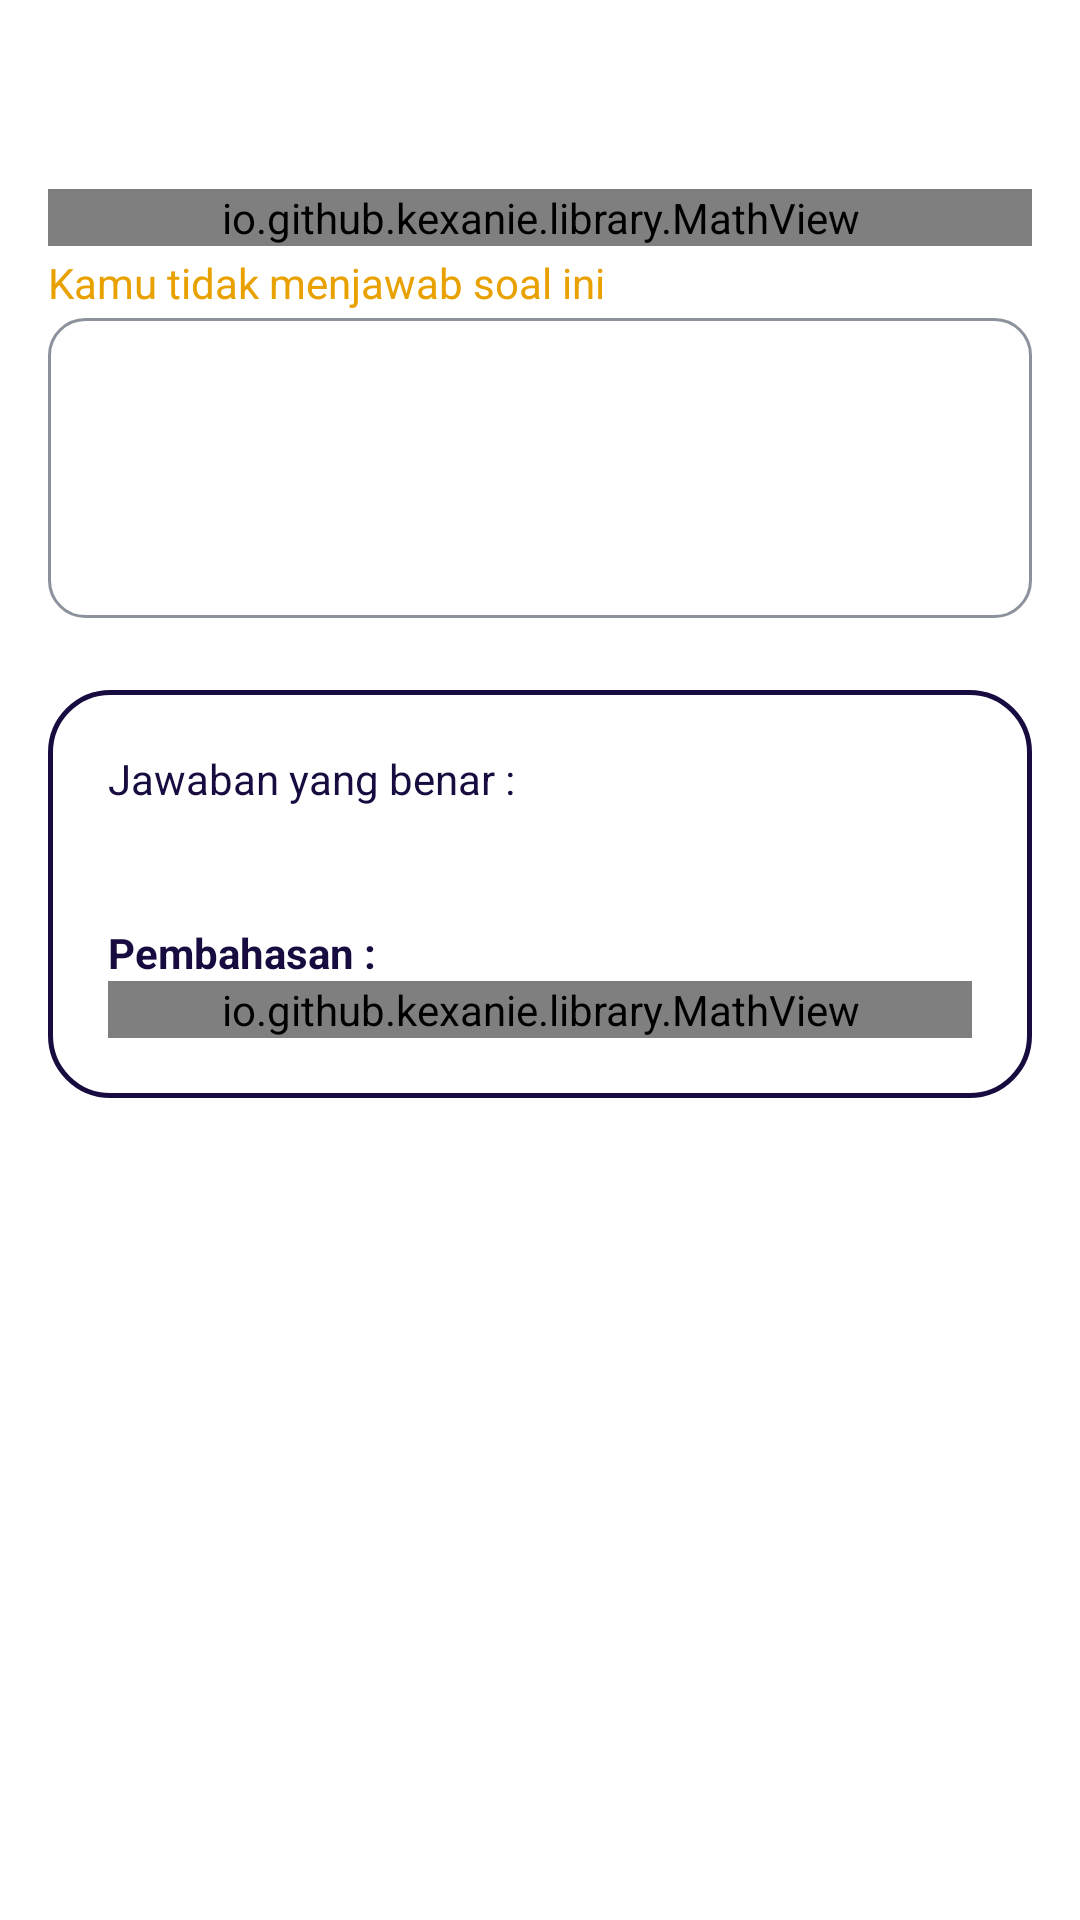

The Android layout XML behind this screen, and the referenced resources:
<!-- AndroidManifest.xml: application theme Theme.TryoutApp -->
<!-- res/layout/fragment_explanation.xml -->
<?xml version="1.0" encoding="utf-8"?>
<FrameLayout xmlns:android="http://schemas.android.com/apk/res/android"
    xmlns:tools="http://schemas.android.com/tools"
    android:layout_width="match_parent"
    android:layout_height="match_parent"
    xmlns:app="http://schemas.android.com/apk/res-auto"
    tools:context=".ui.explanation.ExplanationFragment">


        <androidx.constraintlayout.widget.ConstraintLayout
            android:layout_width="match_parent"
            android:layout_height="match_parent">

            <ScrollView
                android:layout_width="match_parent"
                android:layout_height="0dp"
                android:layout_marginTop="16dp"
                app:layout_constraintTop_toTopOf="parent"
                app:layout_constraintLeft_toLeftOf="parent"
                app:layout_constraintRight_toRightOf="parent"
                app:layout_constraintBottom_toBottomOf="parent">

                <androidx.constraintlayout.widget.ConstraintLayout
                    android:layout_width="match_parent"
                    android:layout_height="match_parent"
                    android:padding="16dp">

                    <androidx.constraintlayout.widget.ConstraintLayout
                        android:layout_width="match_parent"
                        android:layout_height="wrap_content"
                        android:id="@+id/questionSection"
                        app:layout_constraintTop_toTopOf="parent"
                        app:layout_constraintLeft_toLeftOf="parent"
                        app:layout_constraintRight_toRightOf="parent">

                        <TextView
                            android:id="@+id/tvQuestionOrder"
                            style="@style/font_14_bold_dark_blue_180B3F"
                            android:layout_width="wrap_content"
                            android:layout_height="wrap_content"
                            android:layout_marginTop="6dp"
                            app:layout_constraintStart_toStartOf="parent"
                            app:layout_constraintTop_toTopOf="parent"
                            tools:text="@string/number_of_explanation" />

                        <io.github.kexanie.library.MathView
                            android:layout_width="match_parent"
                            android:layout_height="wrap_content"
                            android:id="@+id/mvQuestionExplanation"
                            app:layout_constraintTop_toBottomOf="@id/tvQuestionOrder"
                            app:layout_constraintLeft_toLeftOf="parent"
                            app:layout_constraintRight_toRightOf="parent"
                            android:layout_marginTop="6dp"
                            app:engine="MathJax"
                            style="@style/font_14_normal_dark_blue_180B3F"/>
                    </androidx.constraintlayout.widget.ConstraintLayout>

                    <TextView
                        android:layout_width="match_parent"
                        android:layout_height="wrap_content"
                        android:id="@+id/tvNotAnswerInfo"
                        android:text="Kamu tidak menjawab soal ini"
                        android:layout_marginVertical="10dp"
                        android:textColor="@color/yellow_E9A100"
                        app:layout_constraintTop_toBottomOf="@id/questionSection"
                        app:layout_constraintLeft_toLeftOf="parent"
                        app:layout_constraintRight_toRightOf="parent"
                        app:layout_constraintBottom_toTopOf="@id/answerSection"/>

                    <androidx.constraintlayout.widget.ConstraintLayout
                        android:layout_width="match_parent"
                        android:layout_height="wrap_content"
                        android:id="@+id/answerSection"
                        app:layout_constraintTop_toBottomOf="@id/questionSection"
                        app:layout_constraintLeft_toLeftOf="parent"
                        app:layout_constraintRight_toRightOf="parent"
                        android:layout_marginTop="24dp">

                        <androidx.recyclerview.widget.RecyclerView
                            android:id="@+id/rvAnswer"
                            android:layout_width="match_parent"
                            android:layout_height="wrap_content"
                            app:layout_constraintBottom_toBottomOf="parent"
                            app:layout_constraintHorizontal_bias="0.0"
                            app:layout_constraintLeft_toLeftOf="parent"
                            app:layout_constraintRight_toRightOf="parent"
                            app:layout_constraintTop_toTopOf="parent"
                            app:layout_constraintVertical_bias="0.0"
                            tools:itemCount="5"
                            android:layout_marginBottom="24dp"
                            tools:listitem="@layout/item_answer" />

                        <TextView
                            android:layout_width="match_parent"
                            android:layout_height="100dp"
                            android:id="@+id/tvAnswerEssay"
                            style="@style/font_14_normal_dark_gray_8B929C"
                            app:layout_constraintTop_toBottomOf="@id/rvAnswer"
                            app:layout_constraintLeft_toLeftOf="parent"
                            app:layout_constraintBottom_toBottomOf="parent"
                            android:layout_marginBottom="24dp"
                            android:padding="10dp"
                            android:background="@drawable/shape_bg_rounded_corner_answer_white_stroke_dark_gray_12_full_radius"
                            app:layout_constraintRight_toRightOf="parent"/>

                    </androidx.constraintlayout.widget.ConstraintLayout>

                    <androidx.constraintlayout.widget.ConstraintLayout
                        android:layout_width="match_parent"
                        android:layout_height="wrap_content"
                        android:id="@+id/detailExplanationSection"
                        app:layout_constraintTop_toBottomOf="@id/answerSection"
                        app:layout_constraintLeft_toLeftOf="parent"
                        app:layout_constraintRight_toRightOf="parent"
                        app:layout_constraintBottom_toBottomOf="parent"
                        android:background="@drawable/shape_bg_rounded_corner_explanation_white_stroke_gray_20_full_radius"
                        android:padding="20dp">

                        <TextView
                            android:layout_width="match_parent"
                            android:layout_height="wrap_content"
                            android:id="@+id/lblJawabanYangBenar"
                            android:text="@string/jawaban_yang_benar"
                            style="@style/font_14_normal_dark_blue_180B3F"
                            app:layout_constraintTop_toTopOf="parent"
                            app:layout_constraintLeft_toLeftOf="parent"
                            app:layout_constraintRight_toRightOf="parent"/>

                        <TextView
                            android:layout_width="match_parent"
                            android:layout_height="wrap_content"
                            android:id="@+id/tvCorrectAnswer"
                            app:layout_constraintTop_toBottomOf="@id/lblJawabanYangBenar"
                            style="@style/font_14_bold_green_29823B"
                            app:layout_constraintLeft_toLeftOf="parent"
                            app:layout_constraintRight_toRightOf="parent" />

                        <TextView
                            android:layout_width="match_parent"
                            android:layout_height="wrap_content"
                            android:id="@+id/lblExplanation"
                            app:layout_constraintTop_toBottomOf="@+id/tvCorrectAnswer"
                            app:layout_constraintLeft_toLeftOf="parent"
                            app:layout_constraintRight_toRightOf="parent"
                            android:text="@string/pembahasan"
                            style="@style/font_14_bold_dark_blue_180B3F"
                            android:layout_marginTop="20dp"/>

                        <io.github.kexanie.library.MathView
                            android:layout_width="match_parent"
                            android:layout_height="wrap_content"
                            android:id="@+id/mvExplanation"
                            app:engine="MathJax"
                            app:layout_constraintTop_toBottomOf="@id/lblExplanation"
                            app:layout_constraintLeft_toLeftOf="parent"
                            app:layout_constraintRight_toRightOf="parent"
                            android:text="Lorem Ipsum is simply dummy text of the printing and typesetting industry. Lorem Ipsum has been the industry's standard dummy text ever since the 1500s, when an unknown printer took a galley of type and scrambled it to make a type specimen book. It has survived not only five centuries, but also the leap into electronic typesetting, remaining essentially unchanged. It was popularised in the 1960s with the release of Letraset sheets containing Lorem Ipsum passages, and more recently with desktop publishing software like Aldus PageMaker including versions of Lorem Ipsum."
                            style="@style/font_14_normal_dark_blue_180B3F"/>
                    </androidx.constraintlayout.widget.ConstraintLayout>
                </androidx.constraintlayout.widget.ConstraintLayout>
            </ScrollView>
        </androidx.constraintlayout.widget.ConstraintLayout>
</FrameLayout>
<!-- res/layout/item_answer.xml (included above) -->
<?xml version="1.0" encoding="utf-8"?>
<androidx.constraintlayout.widget.ConstraintLayout xmlns:android="http://schemas.android.com/apk/res/android"
    android:layout_width="match_parent"
    android:layout_height="wrap_content"
    android:layout_marginBottom="18dp"
    android:id="@+id/answerBox"
    android:paddingVertical="8dp"
    android:paddingHorizontal="12dp"
    android:background="@drawable/shape_bg_rounded_corner_answer_gray_8_full_radius"
    xmlns:app="http://schemas.android.com/apk/res-auto">

    <TextView
        android:layout_width="wrap_content"
        android:layout_height="match_parent"
        android:id="@+id/tvOpsiABC"
        app:layout_constraintTop_toTopOf="parent"
        app:layout_constraintBottom_toBottomOf="parent"
        app:layout_constraintLeft_toLeftOf="parent"
        app:layout_constraintRight_toLeftOf="@+id/sectionOption"/>

    <androidx.constraintlayout.widget.ConstraintLayout
        android:layout_width="0dp"
        android:layout_height="wrap_content"
        android:id="@+id/sectionOption"
        style="@style/font_14_bold_dark_blue_180B3F"
        app:layout_constraintLeft_toRightOf="@+id/tvOpsiABC"
        app:layout_constraintTop_toTopOf="parent"
        app:layout_constraintBottom_toBottomOf="parent"
        app:layout_constraintRight_toRightOf="parent">

        <io.github.kexanie.library.MathView
            android:layout_width="match_parent"
            android:layout_height="wrap_content"
            android:id="@+id/mvAnswer"
            app:engine="MathJax"
            app:layout_constraintTop_toTopOf="parent"
            app:layout_constraintBottom_toBottomOf="parent"
            app:layout_constraintLeft_toLeftOf="parent"
            app:layout_constraintRight_toRightOf="parent"
            android:text="Pilihan 1"
            style="@style/font_14_bold_dark_blue_180B3F"/>

        <ImageView
            android:id="@+id/ivAnswer"
            android:layout_width="match_parent"
            android:layout_height="wrap_content"
            android:layout_marginTop="16dp"
            android:importantForAccessibility="no"
            app:layout_constraintBottom_toBottomOf="parent"
            app:layout_constraintLeft_toLeftOf="parent"
            app:layout_constraintRight_toRightOf="parent"
            app:layout_constraintTop_toTopOf="parent" />

    </androidx.constraintlayout.widget.ConstraintLayout>

</androidx.constraintlayout.widget.ConstraintLayout>
<!-- resources referenced by this layout -->
<resources>
  <color name="yellow_E9A100">#E9A100</color>
  <!-- drawable shape_bg_rounded_corner_answer_gray_8_full_radius (drawable) -->
  <?xml version="1.0" encoding="utf-8"?>
  <shape xmlns:android="http://schemas.android.com/apk/res/android">
      <corners android:radius="8dp"/>
      <solid android:color="@color/gray_F1F0F4"/>
  </shape>
  <!-- drawable shape_bg_rounded_corner_answer_white_stroke_dark_gray_12_full_radius (drawable) -->
  <?xml version="1.0" encoding="utf-8"?>
  <shape xmlns:android="http://schemas.android.com/apk/res/android" android:shape="rectangle">
      <corners android:radius="12dp"/>
      <solid android:color="@color/white"/>
      <stroke android:color="@color/dark_gray_8B929C"/>
      <stroke android:width="1dp"/>
  </shape>
  <!-- drawable shape_bg_rounded_corner_explanation_white_stroke_gray_20_full_radius (drawable) -->
  <?xml version="1.0" encoding="utf-8"?>
  <shape xmlns:android="http://schemas.android.com/apk/res/android">
      <corners android:radius="20dp"/>
      <solid android:color="@color/white"/>
      <stroke android:color="@color/dark_blue_180B3F"/>
      <stroke android:width="1.5dp"/>
  </shape>
  <string name="jawaban_yang_benar">Jawaban yang benar : </string>
  <string name="number_of_explanation">(%s/%s)</string>
  <string name="pembahasan">Pembahasan : </string>
  <style name="font_14_bold_dark_blue_180B3F">
          <item name="android:textSize">14sp</item>
          <item name="android:textColor">@color/dark_blue_180B3F</item>
          <item name="android:textStyle">bold</item>
      </style>
  <style name="font_14_bold_green_29823B">
          <item name="android:textSize">14sp</item>
          <item name="android:textColor">@color/green_29823B</item>
          <item name="android:textStyle">bold</item>
      </style>
  <style name="font_14_normal_dark_blue_180B3F">
          <item name="android:textSize">14sp</item>
          <item name="android:textColor">@color/dark_blue_180B3F</item>
          <item name="android:textStyle">normal</item>
      </style>
  <style name="font_14_normal_dark_gray_8B929C">
          <item name="android:textSize">14sp</item>
          <item name="android:textColor">@color/dark_gray_8B929C</item>
          <item name="android:textStyle">normal</item>
      </style>
  <style name="Theme.TryoutApp" parent="Base.Theme.TryoutApp" />
  <color name="gray_F1F0F4">#F1F0F4</color>
  <color name="white">#FFFFFFFF</color>
  <color name="dark_gray_8B929C">#FF8B929C</color>
  <color name="dark_blue_180B3F">#180B3F</color>
  <color name="green_29823B">#29823B</color>
  <style name="Base.Theme.TryoutApp" parent="Theme.MaterialComponents.DayNight.DarkActionBar">
          
          
          <item name="colorPrimary">@color/dark_blue_180B3F</item>
          <item name="colorOnPrimary">@color/white</item>
      </style>
</resources>
